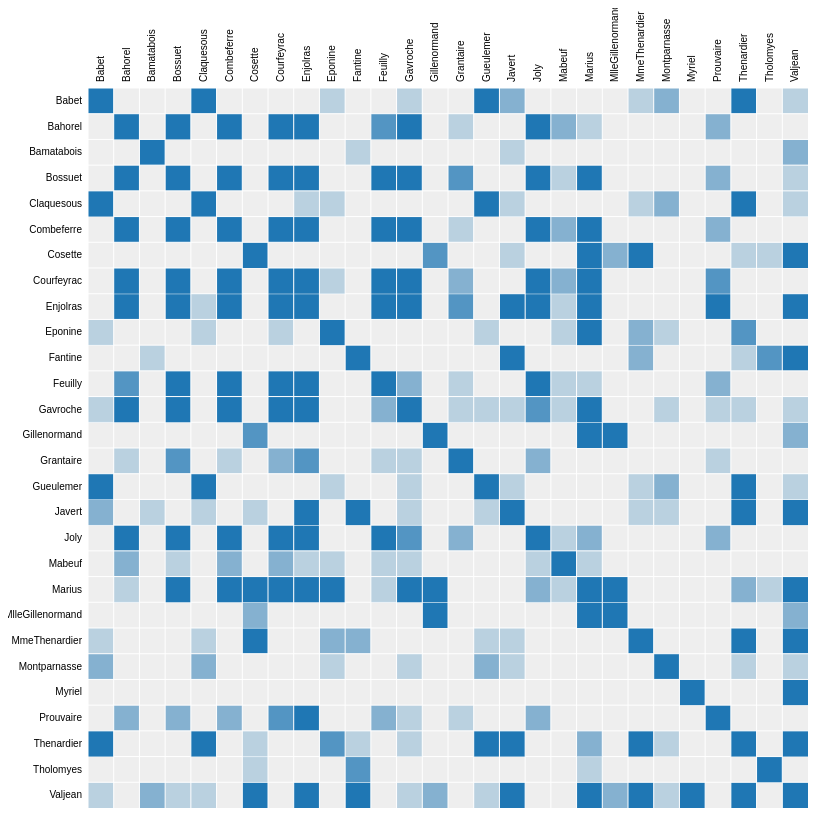
D3 v2 page, settled after 480 driven frames (8 s of simulated time); the page loaded 1 data file(s).



var margin = {top: 80, right: 0, bottom: 10, left: 80},
    width = 720,
    height = 720;

var x = d3.scale.ordinal().rangeBands([0, width]),
    z = d3.scale.linear().domain([0, 4]).clamp(true),
    c = d3.scale.category10().domain(d3.range(10));

var svg = d3.select("body").append("svg")
    .attr("width", width + margin.left + margin.right)
    .attr("height", height + margin.top + margin.bottom)
    .append("g")
    .attr("transform", "translate(" + margin.left + "," + margin.top + ")");

d3.json("force.json", function(miserables) {
  var matrix = [],
      nodes = miserables.nodes,
      n = nodes.length;

  // Compute index per node.
  nodes.forEach(function(node, i) {
    node.index = i;
    node.count = 0;
    matrix[i] = d3.range(n).map(function(j) { return {x: j, y: i, z: 0}; });
  });

  // Convert links to matrix; count character occurrences.
  miserables.links.forEach(function(link) {
    matrix[link.source][link.target].z += link.weight;
    matrix[link.target][link.source].z += link.weight;
    matrix[link.source][link.source].z += link.weight;
    matrix[link.target][link.target].z += link.weight;
    nodes[link.source].count += link.weight;
    nodes[link.target].count += link.weight;
  });

  // Precompute the orders.
  var orders = {
    name: d3.range(n).sort(function(a, b) { return d3.ascending(nodes[a].id, nodes[b].id); }),
    count: d3.range(n).sort(function(a, b) { return nodes[b].count - nodes[a].count; }),
    group: d3.range(n).sort(function(a, b) { return nodes[b].group - nodes[a].group; })
  };

  // The default sort order.
  x.domain(orders.name);

  svg.append("rect")
      .attr("class", "background")
      .attr("width", width)
      .attr("height", height);

  var row = svg.selectAll(".row")
      .data(matrix)
    .enter().append("g")
      .attr("class", "row")
      .attr("transform", function(d, i) { return "translate(0," + x(i) + ")"; })
      .each(row);

  row.append("line")
      .attr("x2", width);

  row.append("text")
      .attr("x", -6)
      .attr("y", x.rangeBand() / 2)
      .attr("dy", ".32em")
      .attr("text-anchor", "end")
      .text(function(d, i) { return nodes[i].id; });

  var column = svg.selectAll(".column")
      .data(matrix)
      .enter().append("g")
      .attr("class", "column")
      .attr("transform", function(d, i) { return "translate(" + x(i) + ")rotate(-90)"; });

  column.append("line")
      .attr("x1", -width);

  column.append("text")
      .attr("x", 6)
      .attr("y", x.rangeBand() / 2)
      .attr("dy", ".32em")
      .attr("text-anchor", "start")
      .text(function(d, i) { return nodes[i].id; });

  function row(row) {
    var cell = d3.select(this).selectAll(".cell")
        .data(row.filter(function(d) { return d.z; }))
      .enter().append("rect")
        .attr("class", "cell")
        .attr("x", function(d) { return x(d.x); })
        .attr("width", x.rangeBand())
        .attr("height", x.rangeBand())
        .style("fill-opacity", function(d) { return z(d.z); })
        .style("fill", function(d) { return nodes[d.x].group == nodes[d.y].group ? c(nodes[d.x].group) : null; })
        .on("mouseover", mouseover)
        .on("mouseout", mouseout);
  }

  function mouseover(p) {
    d3.selectAll(".row text").classed("active", function(d, i) { return i == p.y; });
    d3.selectAll(".column text").classed("active", function(d, i) { return i == p.x; });
  }

  function mouseout() {
    d3.selectAll("text").classed("active", false);
  }

  d3.select("#order").on("change", function() {
    clearTimeout(timeout);
    order(this.value);
  });
  
  function order(value) {
    x.domain(orders[value]);

    var t = svg.transition().duration(2500);

    t.selectAll(".row")
        .delay(function(d, i) { return x(i) * 4; })
        .attr("transform", function(d, i) { return "translate(0," + x(i) + ")"; })
      .selectAll(".cell")
        .delay(function(d) { return x(d.x) * 4; })
        .attr("x", function(d) { return x(d.x); });

    t.selectAll(".column")
        .delay(function(d, i) { return x(i) * 4; })
        .attr("transform", function(d, i) { return "translate(" + x(i) + ")rotate(-90)"; });
  }

  var timeout = setTimeout(function() {
    order("name");
    d3.select("#order").property("selectedIndex", 1).node().focus();
  }, 5000);
});



### data: force.json
{
 "directed": false,
 "graph": [],
 "nodes": [
  {
   "id": "Joly",
   "rank": 0.01728,
   "size": 7.0
  },
  {
   "id": "Fantine",
   "rank": 0.02719,
   "size": 10.0
  },
  {
   "id": "Javert",
   "rank": 0.03048,
   "size": 12.0
  },
  {
   "id": "Babet",
   "rank": 0.01679,
   "size": 6.0
  },
  {
   "id": "MmeThenardier",
   "rank": 0.01961,
   "size": 8.0
  },
  {
   "id": "Valjean",
   "rank": 0.07583,
   "size": 29.0
  },
  {
   "id": "Grantaire",
   "rank": 0.01452,
   "size": 6.0
  },
  {
   "id": "Bamatabois",
   "rank": 0.01567,
   "size": 6.0
  },
  "... 20 more items"
 ],
 "links": [
  {
   "source": 0,
   "target": 11,
   "weight": "5"
  },
  {
   "source": 0,
   "target": 20,
   "weight": "3"
  },
  {
   "source": 0,
   "target": 23,
   "weight": "5"
  },
  {
   "source": 0,
   "target": 8,
   "weight": "5"
  },
  {
   "source": 0,
   "target": 6,
   "weight": "2"
  },
  {
   "source": 0,
   "target": 15,
   "weight": "5"
  },
  {
   "source": 0,
   "target": 9,
   "weight": "5"
  },
  {
   "source": 0,
   "target": 16,
   "weight": "7"
  },
  "... 125 more items"
 ],
 "multigraph": false
}